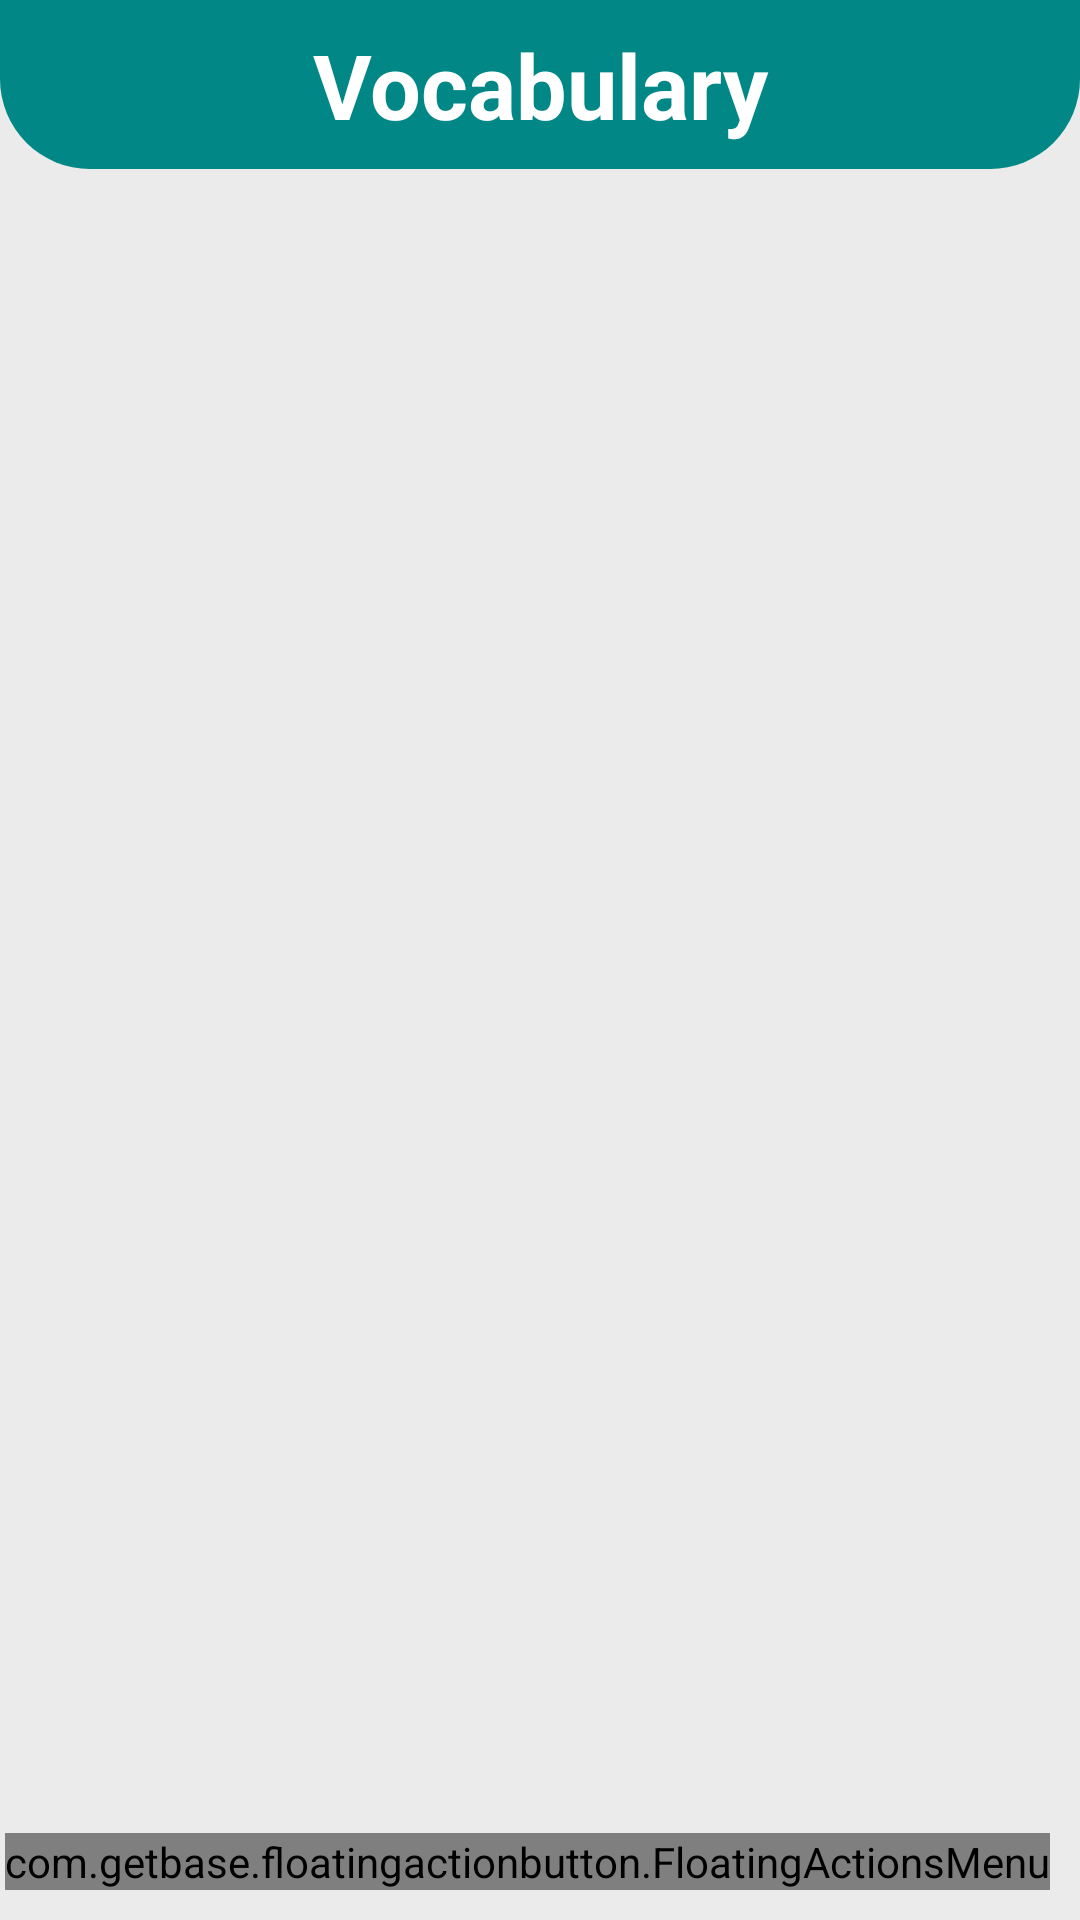

Android layout source for this screen:
<!-- AndroidManifest.xml: application theme Theme.English_app -->
<!-- res/layout/fragment_vocabulary.xml -->
<?xml version="1.0" encoding="utf-8"?>
<androidx.constraintlayout.widget.ConstraintLayout
    xmlns:android="http://schemas.android.com/apk/res/android"
    xmlns:app="http://schemas.android.com/apk/res-auto"
    xmlns:tools="http://schemas.android.com/tools"
    android:background="@color/colorBackground"
    android:layout_width="match_parent"
    android:layout_height="match_parent">

    <TextView
        android:id="@+id/vocabulary_title"
        android:layout_width="match_parent"
        android:layout_height="wrap_content"
        android:padding="8dp"
        app:layout_constraintTop_toTopOf="parent"
        android:background="@drawable/title_shape"
        android:text="@string/vocabulary_title"
        android:textAlignment="center"
        android:textColor="@color/white"
        android:textStyle="bold"
        android:textSize="30sp"/>

    <androidx.recyclerview.widget.RecyclerView
        android:id="@+id/vocabulary_recycler_view"
        android:layout_width="match_parent"
        android:layout_height="0dp"
        android:layout_below="@+id/vocabulary_title"
        android:background="@color/colorBackground"
        android:clipToPadding="false"
        app:layout_constraintBottom_toBottomOf="parent"
        app:layout_constraintTop_toBottomOf="@+id/vocabulary_title"
        tools:listitem="@layout/vocabulary_item" />

    <com.getbase.floatingactionbutton.FloatingActionsMenu
        android:layout_width="wrap_content"
        android:layout_height="wrap_content"
        android:layout_margin="10dp"
        app:fab_addButtonColorNormal="@color/teal_700"
        app:layout_constraintBottom_toBottomOf="parent"
        app:layout_constraintEnd_toEndOf="parent"
        app:fab_labelStyle="@style/fab_label_style">

        <com.getbase.floatingactionbutton.FloatingActionButton
            android:id="@+id/fab_add_custom"
            android:layout_width="wrap_content"
            android:layout_height="wrap_content"
            app:fab_colorNormal="@color/teal_700"
            app:fab_icon="@drawable/ic_plus"
            app:fab_size="mini"
            app:fab_title="Add custom" />

        <com.getbase.floatingactionbutton.FloatingActionButton
            android:id="@+id/fab_delete"
            android:layout_width="wrap_content"
            android:layout_height="wrap_content"
            app:fab_colorNormal="@color/teal_700"
            app:fab_icon="@drawable/ic_clear_all_"
            app:fab_size="mini"
            app:fab_title="Delete all" />

    </com.getbase.floatingactionbutton.FloatingActionsMenu>


</androidx.constraintlayout.widget.ConstraintLayout>
<!-- res/layout/vocabulary_item.xml (included above) -->
<?xml version="1.0" encoding="utf-8"?>
<androidx.cardview.widget.CardView
    xmlns:android="http://schemas.android.com/apk/res/android"
    xmlns:app="http://schemas.android.com/apk/res-auto"
    android:layout_width="match_parent"
    android:layout_height="wrap_content"
    android:layout_margin="15dp"
    app:cardCornerRadius="12dp"
    app:cardElevation="15dp">

    <LinearLayout
        android:id="@+id/linear_layout"
        android:layout_width="match_parent"
        android:layout_height="wrap_content"
        android:background="@drawable/vocabulary_item_shape"
        android:orientation="vertical"
        android:paddingStart="5dp"
        android:paddingEnd="5dp"
        android:weightSum="3">


        <TextView
            android:layout_weight="1"
            android:id="@+id/tv_engTranslation"
            android:text="Eng test"
            android:layout_width="wrap_content"
            android:layout_height="wrap_content"
            android:layout_marginStart="25dp"
            android:layout_marginBottom="3dp"
            android:paddingTop="5dp"
            android:fontFamily="monospace"
            android:textColor="@color/design_default_color_on_secondary"
            android:textSize="20sp"
            android:textStyle="bold" />

        <TextView
            android:layout_weight="1"
            android:id="@+id/tv_rusTranslation"
            android:text="Rus test"
            android:layout_width="wrap_content"
            android:layout_height="wrap_content"
            android:layout_marginTop="2dp"
            android:layout_marginBottom="2dp"
            android:layout_marginStart="25dp"
            android:paddingBottom="5dp"
            android:fontFamily="monospace"
            android:textColor="@color/design_default_color_on_secondary"
            android:textSize="20sp"
            android:textStyle="bold" />

    </LinearLayout>


</androidx.cardview.widget.CardView>
<!-- resources referenced by this layout -->
<resources>
  <color name="colorBackground">#EBEBEB</color>
  <color name="teal_700">#FF018786</color>
  <color name="white">#FFFFFFFF</color>
  <!-- drawable ic_clear_all_ (drawable) -->
  <vector xmlns:android="http://schemas.android.com/apk/res/android"
      android:width="24dp"
      android:height="24dp"
      android:viewportWidth="24"
      android:viewportHeight="24"
      android:tint="@color/white">
    <path
        android:fillColor="@android:color/white"
        android:pathData="M5,13h14v-2L5,11v2zM3,17h14v-2L3,15v2zM7,7v2h14L21,7L7,7z"/>
  </vector>
  <!-- drawable title_shape (drawable) -->
  <?xml version="1.0" encoding="utf-8"?>
  <shape xmlns:android="http://schemas.android.com/apk/res/android"
      android:shape="rectangle">
  
  
      <solid android:color="@color/teal_700"/>
  
      <corners android:bottomLeftRadius="30dp"
          android:bottomRightRadius="30dp"/>
  
  </shape>
  <!-- drawable vocabulary_item_shape (drawable) -->
  <?xml version="1.0" encoding="utf-8"?>
  <shape xmlns:android="http://schemas.android.com/apk/res/android"
      android:shape="rectangle">
  
      <stroke android:color="@color/teal_700"
          android:width="2dp"/>
  
      <solid android:color="@color/white"/>
  
      <corners android:radius="10dp"/>
  
  </shape>
  <string name="vocabulary_title">Vocabulary</string>
  <style name="fab_label_style">
          
          <item name="android:textColor">#000</item>
          <item name="android:fontFamily">sans-serif-condensed-medium</item>
          <item name="android:textSize">16sp</item>
      </style>
  <style name="Theme.English_app" parent="Theme.MaterialComponents.DayNight.DarkActionBar">
          
          <item name="colorPrimary">@color/teal_700</item>
          <item name="colorPrimaryVariant">@color/purple_700</item>
          <item name="colorOnPrimary">@color/white</item>
          
          <item name="colorSecondary">@color/cardview_dark_background</item>
          <item name="colorSecondaryVariant">@color/teal_700</item>
          <item name="colorOnSecondary">@color/black</item>
          
          <item name="android:statusBarColor" tools:targetApi="l">@color/teal_700</item>
          
      </style>
  <color name="purple_700">#FF3700B3</color>
  <color name="black">#FF000000</color>
</resources>
